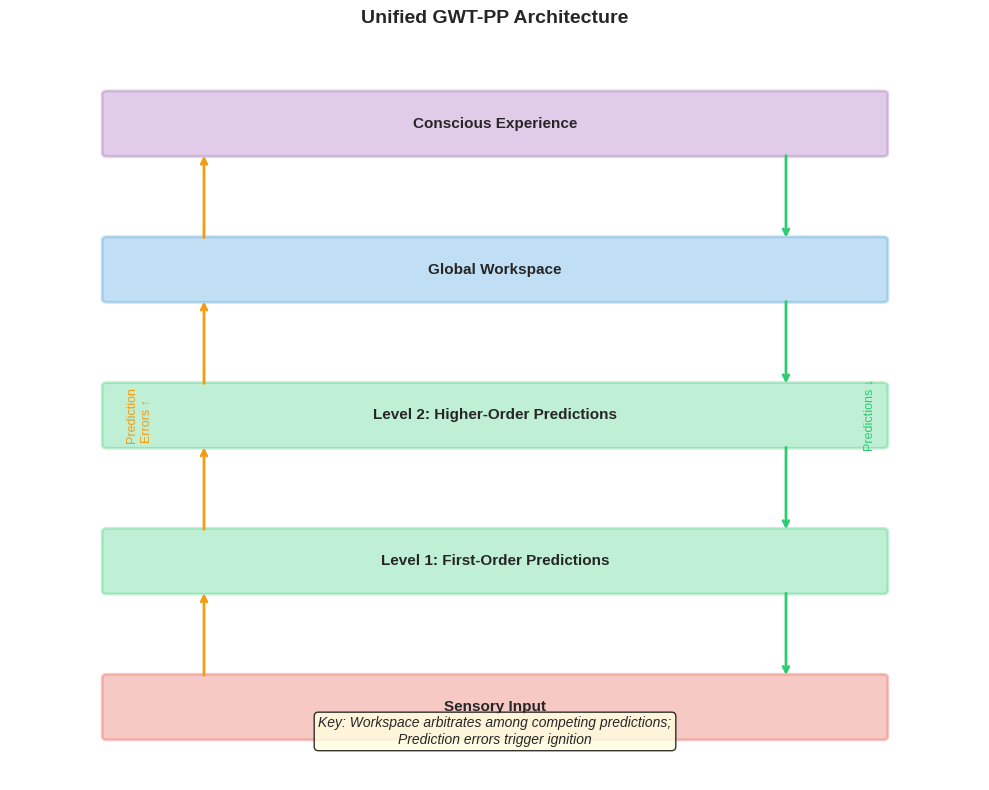
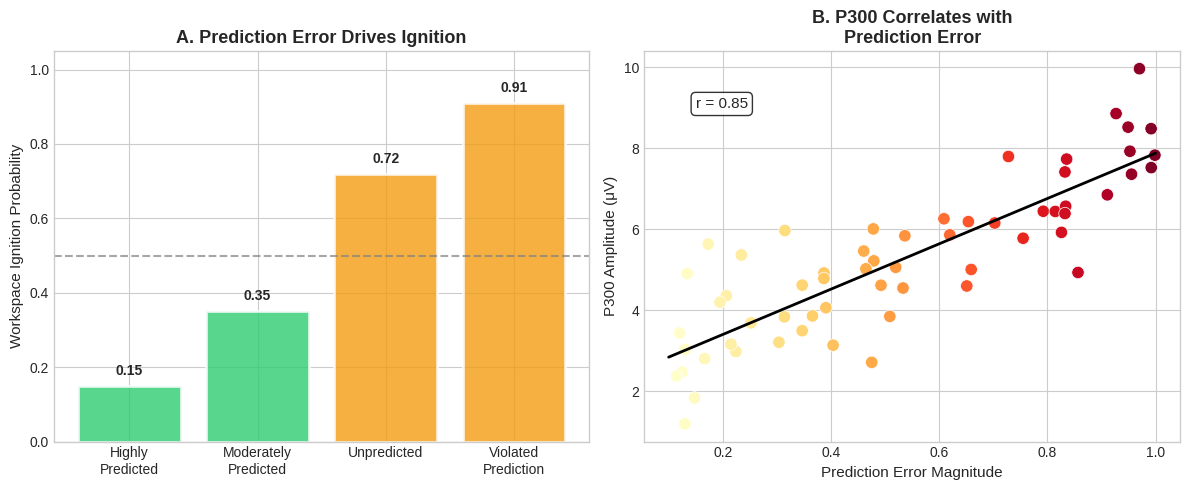
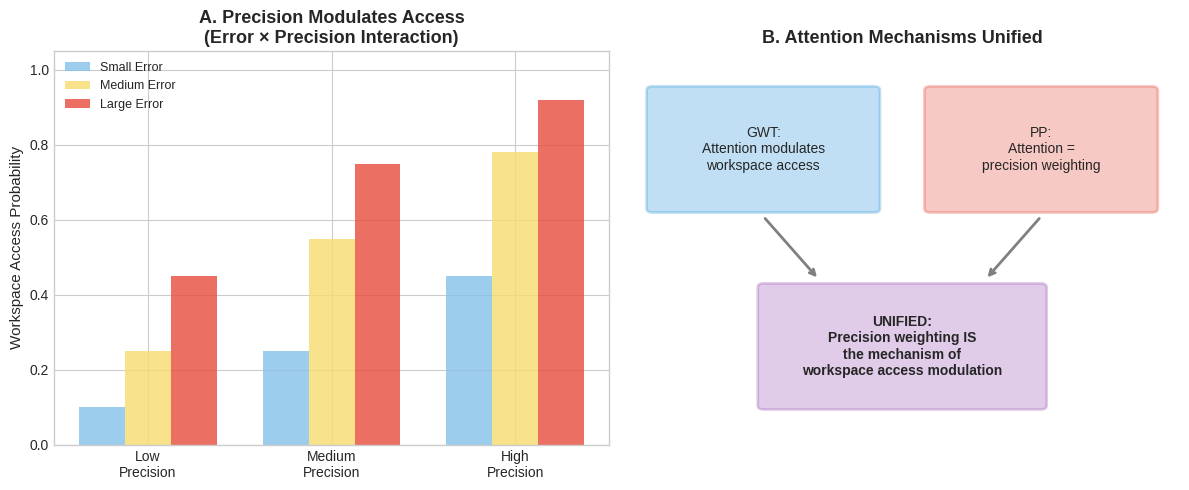
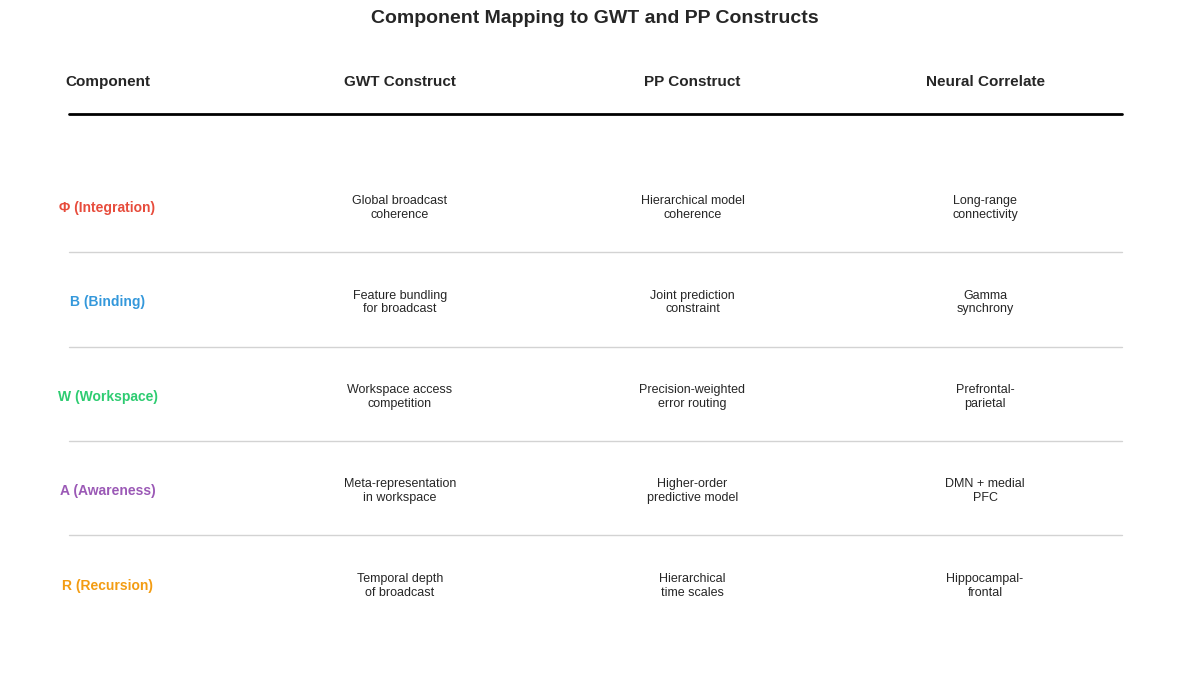
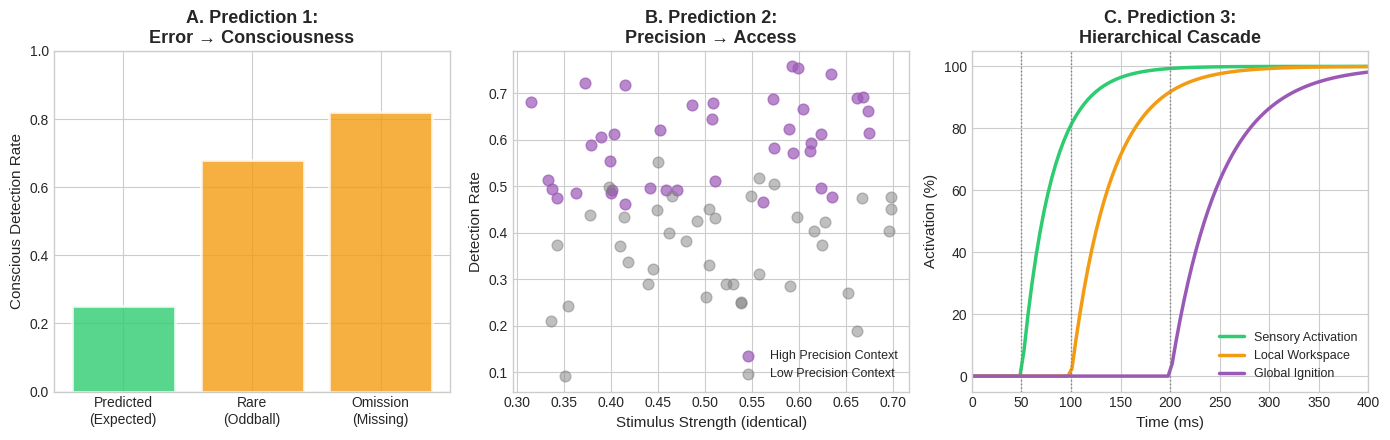

Recreate these plots in Python, in order.
#!/usr/bin/env python3
"""
Generate figures for Paper 07: GWT Meets Predictive Processing
Target: Trends in Cognitive Sciences

Run with: nix-shell -p python311 python311Packages.matplotlib python311Packages.numpy --run "python3 generate_paper07_figures.py"
"""

import numpy as np
import matplotlib.pyplot as plt
from matplotlib.patches import FancyBboxPatch, FancyArrowPatch, Circle
import os

os.makedirs('figures', exist_ok=True)

plt.style.use('seaborn-v0_8-whitegrid')
COLORS = {
    'gwt': '#3498DB',       # Blue
    'pp': '#E74C3C',        # Red
    'unified': '#9B59B6',   # Purple
    'prediction': '#2ECC71',
    'error': '#F39C12',
    'workspace': '#1ABC9C',
}


def fig1_unified_architecture():
    """
    Figure 1: The unified GWT-PP architecture
    """
    fig, ax = plt.subplots(figsize=(10, 8))
    ax.set_xlim(0, 10)
    ax.set_ylim(0, 10)

    # Hierarchical levels
    levels = [
        ('Sensory Input', 1, COLORS['pp']),
        ('Level 1: First-Order Predictions', 3, COLORS['prediction']),
        ('Level 2: Higher-Order Predictions', 5, COLORS['prediction']),
        ('Global Workspace', 7, COLORS['gwt']),
        ('Conscious Experience', 9, COLORS['unified']),
    ]

    for label, y, color in levels:
        rect = FancyBboxPatch((1, y-0.4), 8, 0.8,
                              boxstyle="round,pad=0.05",
                              facecolor=color, alpha=0.3,
                              edgecolor=color, lw=2)
        ax.add_patch(rect)
        ax.text(5, y, label, ha='center', va='center', fontsize=11, fontweight='bold')

    # Arrows: feedforward (prediction errors) and feedback (predictions)
    for i in range(4):
        y_start = levels[i][1] + 0.4
        y_end = levels[i+1][1] - 0.4

        # Feedforward (errors) - left side
        ax.annotate('', xy=(2, y_end), xytext=(2, y_start),
                   arrowprops=dict(arrowstyle='->', color=COLORS['error'], lw=2))

        # Feedback (predictions) - right side
        ax.annotate('', xy=(8, y_start), xytext=(8, y_end),
                   arrowprops=dict(arrowstyle='->', color=COLORS['prediction'], lw=2))

    # Labels
    ax.text(1.2, 5, 'Prediction\nErrors ↑', fontsize=9, color=COLORS['error'], rotation=90, va='center')
    ax.text(8.8, 5, 'Predictions ↓', fontsize=9, color=COLORS['prediction'], rotation=90, va='center')

    # Key insight box
    ax.text(5, 0.5, 'Key: Workspace arbitrates among competing predictions;\nPrediction errors trigger ignition',
            ha='center', fontsize=10, style='italic',
            bbox=dict(boxstyle='round', facecolor='lightyellow', alpha=0.8))

    ax.axis('off')
    ax.set_title('Unified GWT-PP Architecture', fontsize=14, fontweight='bold', pad=20)

    plt.tight_layout()
    plt.savefig('figures/paper07_fig1_unified_architecture.png', dpi=300, bbox_inches='tight')
    plt.savefig('figures/paper07_fig1_unified_architecture.pdf', bbox_inches='tight')
    plt.close()
    print("✓ Figure 1 generated: Unified architecture")


def fig2_prediction_error_ignition():
    """
    Figure 2: Prediction error triggers workspace ignition
    """
    fig, axes = plt.subplots(1, 2, figsize=(12, 5))

    # Panel A: Predicted vs unpredicted stimuli
    ax = axes[0]

    conditions = ['Highly\nPredicted', 'Moderately\nPredicted', 'Unpredicted', 'Violated\nPrediction']
    ignition_prob = [0.15, 0.35, 0.72, 0.91]
    colors = [COLORS['prediction'], COLORS['prediction'], COLORS['error'], COLORS['error']]

    bars = ax.bar(conditions, ignition_prob, color=colors, edgecolor='white', lw=2, alpha=0.8)

    ax.axhline(0.5, color='gray', ls='--', lw=1.5, alpha=0.7)
    ax.set_ylabel('Workspace Ignition Probability', fontsize=11)
    ax.set_title('A. Prediction Error Drives Ignition', fontsize=13, fontweight='bold')
    ax.set_ylim(0, 1.05)

    for bar, val in zip(bars, ignition_prob):
        ax.text(bar.get_x() + bar.get_width()/2, val + 0.03,
               f'{val:.2f}', ha='center', fontsize=10, fontweight='bold')

    # Panel B: P300 amplitude by prediction error
    ax = axes[1]

    np.random.seed(111)
    n = 60
    prediction_error = np.random.uniform(0.1, 1.0, n)
    p300_amplitude = 2 + 6 * prediction_error + np.random.randn(n)
    p300_amplitude = np.clip(p300_amplitude, 0.5, 10)

    ax.scatter(prediction_error, p300_amplitude, c=prediction_error, cmap='YlOrRd',
               s=80, edgecolors='white', lw=0.5)

    z = np.polyfit(prediction_error, p300_amplitude, 1)
    p = np.poly1d(z)
    ax.plot([0.1, 1.0], [p(0.1), p(1.0)], 'k-', lw=2)

    r = np.corrcoef(prediction_error, p300_amplitude)[0, 1]
    ax.text(0.15, 9, f'r = {r:.2f}', fontsize=11,
            bbox=dict(boxstyle='round', facecolor='white', alpha=0.8))

    ax.set_xlabel('Prediction Error Magnitude', fontsize=11)
    ax.set_ylabel('P300 Amplitude (μV)', fontsize=11)
    ax.set_title('B. P300 Correlates with\nPrediction Error', fontsize=13, fontweight='bold')

    plt.tight_layout()
    plt.savefig('figures/paper07_fig2_prediction_error_ignition.png', dpi=300, bbox_inches='tight')
    plt.savefig('figures/paper07_fig2_prediction_error_ignition.pdf', bbox_inches='tight')
    plt.close()
    print("✓ Figure 2 generated: Prediction error ignition")


def fig3_precision_gating():
    """
    Figure 3: Precision as gain control for workspace access
    """
    fig, axes = plt.subplots(1, 2, figsize=(12, 5))

    # Panel A: Precision modulates access
    ax = axes[0]

    precision_levels = ['Low\nPrecision', 'Medium\nPrecision', 'High\nPrecision']

    # At each precision level, show access probability for different error magnitudes
    x = np.arange(3)
    width = 0.25

    small_error = [0.10, 0.25, 0.45]
    medium_error = [0.25, 0.55, 0.78]
    large_error = [0.45, 0.75, 0.92]

    ax.bar(x - width, small_error, width, label='Small Error', color='#85C1E9', alpha=0.8)
    ax.bar(x, medium_error, width, label='Medium Error', color='#F7DC6F', alpha=0.8)
    ax.bar(x + width, large_error, width, label='Large Error', color='#E74C3C', alpha=0.8)

    ax.set_xticks(x)
    ax.set_xticklabels(precision_levels)
    ax.set_ylabel('Workspace Access Probability', fontsize=11)
    ax.set_title('A. Precision Modulates Access\n(Error × Precision Interaction)', fontsize=13, fontweight='bold')
    ax.legend(fontsize=9)
    ax.set_ylim(0, 1.05)

    # Panel B: Attention = precision mechanism
    ax = axes[1]

    # Conceptual diagram
    ax.set_xlim(0, 10)
    ax.set_ylim(0, 10)

    # GWT box
    gwt_box = FancyBboxPatch((0.5, 6), 4, 3,
                             boxstyle="round,pad=0.1",
                             facecolor=COLORS['gwt'], alpha=0.3,
                             edgecolor=COLORS['gwt'], lw=2)
    ax.add_patch(gwt_box)
    ax.text(2.5, 7.5, 'GWT:\nAttention modulates\nworkspace access', ha='center', va='center', fontsize=10)

    # PP box
    pp_box = FancyBboxPatch((5.5, 6), 4, 3,
                            boxstyle="round,pad=0.1",
                            facecolor=COLORS['pp'], alpha=0.3,
                            edgecolor=COLORS['pp'], lw=2)
    ax.add_patch(pp_box)
    ax.text(7.5, 7.5, 'PP:\nAttention =\nprecision weighting', ha='center', va='center', fontsize=10)

    # Unified box
    unified_box = FancyBboxPatch((2.5, 1), 5, 3,
                                 boxstyle="round,pad=0.1",
                                 facecolor=COLORS['unified'], alpha=0.3,
                                 edgecolor=COLORS['unified'], lw=2)
    ax.add_patch(unified_box)
    ax.text(5, 2.5, 'UNIFIED:\nPrecision weighting IS\nthe mechanism of\nworkspace access modulation',
            ha='center', va='center', fontsize=10, fontweight='bold')

    # Arrows
    ax.annotate('', xy=(3.5, 4.2), xytext=(2.5, 5.8),
               arrowprops=dict(arrowstyle='->', color='gray', lw=2))
    ax.annotate('', xy=(6.5, 4.2), xytext=(7.5, 5.8),
               arrowprops=dict(arrowstyle='->', color='gray', lw=2))

    ax.axis('off')
    ax.set_title('B. Attention Mechanisms Unified', fontsize=13, fontweight='bold')

    plt.tight_layout()
    plt.savefig('figures/paper07_fig3_precision_gating.png', dpi=300, bbox_inches='tight')
    plt.savefig('figures/paper07_fig3_precision_gating.pdf', bbox_inches='tight')
    plt.close()
    print("✓ Figure 3 generated: Precision gating")


def fig4_component_mapping():
    """
    Figure 4: Five components mapped to GWT-PP constructs
    """
    fig, ax = plt.subplots(figsize=(12, 7))

    # Create table-like visualization
    ax.set_xlim(0, 12)
    ax.set_ylim(0, 10)

    # Headers
    headers = ['Component', 'GWT Construct', 'PP Construct', 'Neural Correlate']
    header_x = [1, 4, 7, 10]

    for x, header in zip(header_x, headers):
        ax.text(x, 9.5, header, ha='center', va='center', fontsize=11, fontweight='bold')

    # Data rows
    rows = [
        ('Φ (Integration)', 'Global broadcast\ncoherence', 'Hierarchical model\ncoherence', 'Long-range\nconnectivity'),
        ('B (Binding)', 'Feature bundling\nfor broadcast', 'Joint prediction\nconstraint', 'Gamma\nsynchrony'),
        ('W (Workspace)', 'Workspace access\ncompetition', 'Precision-weighted\nerror routing', 'Prefrontal-\nparietal'),
        ('A (Awareness)', 'Meta-representation\nin workspace', 'Higher-order\npredictive model', 'DMN + medial\nPFC'),
        ('R (Recursion)', 'Temporal depth\nof broadcast', 'Hierarchical\ntime scales', 'Hippocampal-\nfrontal'),
    ]

    colors = [COLORS['pp'], COLORS['gwt'], COLORS['prediction'], COLORS['unified'], COLORS['error']]

    for i, (comp, gwt, pp, neural) in enumerate(rows):
        y = 7.5 - i * 1.5
        ax.text(1, y, comp, ha='center', va='center', fontsize=10, fontweight='bold', color=colors[i])
        ax.text(4, y, gwt, ha='center', va='center', fontsize=9)
        ax.text(7, y, pp, ha='center', va='center', fontsize=9)
        ax.text(10, y, neural, ha='center', va='center', fontsize=9)

        # Horizontal line
        if i < 4:
            ax.axhline(y - 0.7, color='lightgray', lw=1, xmin=0.05, xmax=0.95)

    # Header line
    ax.axhline(9.0, color='black', lw=2, xmin=0.05, xmax=0.95)

    ax.axis('off')
    ax.set_title('Component Mapping to GWT and PP Constructs', fontsize=14, fontweight='bold', pad=20)

    plt.tight_layout()
    plt.savefig('figures/paper07_fig4_component_mapping.png', dpi=300, bbox_inches='tight')
    plt.savefig('figures/paper07_fig4_component_mapping.pdf', bbox_inches='tight')
    plt.close()
    print("✓ Figure 4 generated: Component mapping")


def fig5_novel_predictions():
    """
    Figure 5: Novel predictions from unified framework
    """
    fig, axes = plt.subplots(1, 3, figsize=(14, 4.5))

    # Panel A: Prediction error vs consciousness
    ax = axes[0]

    conditions = ['Predicted\n(Expected)', 'Rare\n(Oddball)', 'Omission\n(Missing)']
    consciousness = [0.25, 0.68, 0.82]
    colors = [COLORS['prediction'], COLORS['error'], COLORS['error']]

    bars = ax.bar(conditions, consciousness, color=colors, edgecolor='white', lw=2, alpha=0.8)
    ax.set_ylabel('Conscious Detection Rate', fontsize=11)
    ax.set_title('A. Prediction 1:\nError → Consciousness', fontsize=13, fontweight='bold')
    ax.set_ylim(0, 1.0)

    # Panel B: Precision manipulation
    ax = axes[1]

    np.random.seed(222)
    n = 40

    # High reliability context
    high_rel_stim = np.random.uniform(0.3, 0.7, n)
    high_rel_detect = 0.3 + 0.6 * high_rel_stim + 0.1 * np.random.randn(n)

    # Low reliability context (same stimuli, lower detection)
    low_rel_stim = np.random.uniform(0.3, 0.7, n)
    low_rel_detect = 0.15 + 0.4 * low_rel_stim + 0.1 * np.random.randn(n)

    ax.scatter(high_rel_stim, high_rel_detect, c=COLORS['unified'], s=60, alpha=0.7, label='High Precision Context')
    ax.scatter(low_rel_stim, low_rel_detect, c='gray', s=60, alpha=0.5, label='Low Precision Context')

    ax.set_xlabel('Stimulus Strength (identical)', fontsize=11)
    ax.set_ylabel('Detection Rate', fontsize=11)
    ax.set_title('B. Prediction 2:\nPrecision → Access', fontsize=13, fontweight='bold')
    ax.legend(fontsize=9, loc='lower right')

    # Panel C: Hierarchical cascade timing
    ax = axes[2]

    time = np.linspace(0, 400, 100)  # ms

    sensory = np.where(time > 50, 1 - np.exp(-(time-50)/30), 0) * 100
    local_ws = np.where(time > 100, 1 - np.exp(-(time-100)/40), 0) * 100
    global_ws = np.where(time > 200, 1 - np.exp(-(time-200)/50), 0) * 100

    ax.plot(time, sensory, color=COLORS['prediction'], lw=2.5, label='Sensory Activation')
    ax.plot(time, local_ws, color=COLORS['error'], lw=2.5, label='Local Workspace')
    ax.plot(time, global_ws, color=COLORS['unified'], lw=2.5, label='Global Ignition')

    ax.axvline(50, color='gray', ls=':', lw=1)
    ax.axvline(100, color='gray', ls=':', lw=1)
    ax.axvline(200, color='gray', ls=':', lw=1)

    ax.set_xlabel('Time (ms)', fontsize=11)
    ax.set_ylabel('Activation (%)', fontsize=11)
    ax.set_title('C. Prediction 3:\nHierarchical Cascade', fontsize=13, fontweight='bold')
    ax.legend(fontsize=9, loc='lower right')
    ax.set_xlim(0, 400)

    plt.tight_layout()
    plt.savefig('figures/paper07_fig5_novel_predictions.png', dpi=300, bbox_inches='tight')
    plt.savefig('figures/paper07_fig5_novel_predictions.pdf', bbox_inches='tight')
    plt.close()
    print("✓ Figure 5 generated: Novel predictions")


def main():
    """Generate all figures for Paper 07."""
    print("\n" + "="*60)
    print("Generating Paper 07 Figures: GWT + Predictive Processing")
    print("="*60 + "\n")

    fig1_unified_architecture()
    fig2_prediction_error_ignition()
    fig3_precision_gating()
    fig4_component_mapping()
    fig5_novel_predictions()

    print("\n" + "="*60)
    print("✓ All 5 figures generated successfully!")
    print("  Output: papers/figures/paper07_fig[1-5]_*.png and .pdf")
    print("="*60 + "\n")


if __name__ == "__main__":
    main()
